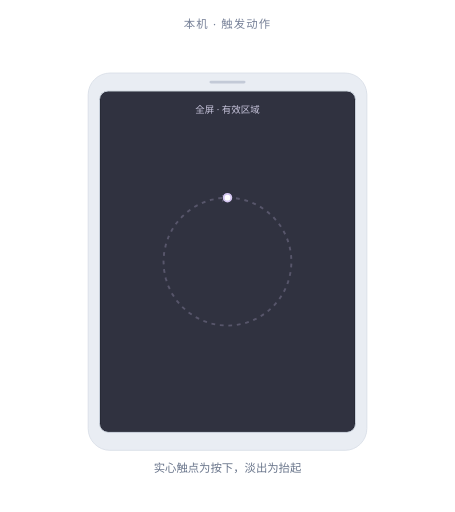
t = 0.00 s
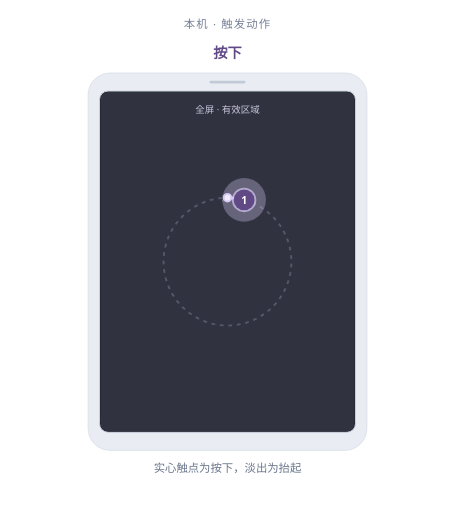
t = 0.53 s
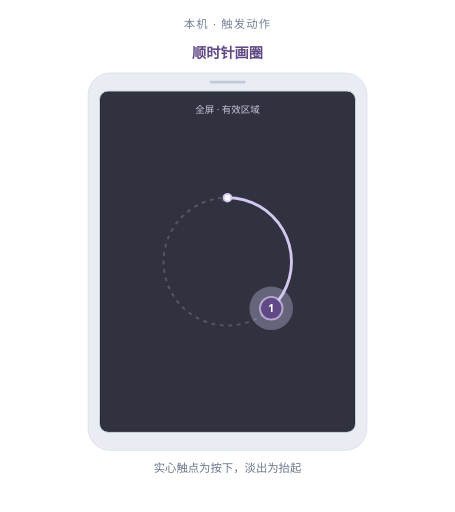
t = 1.07 s
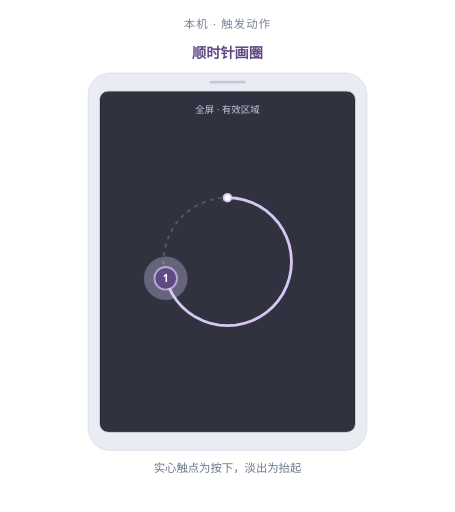
t = 1.59 s
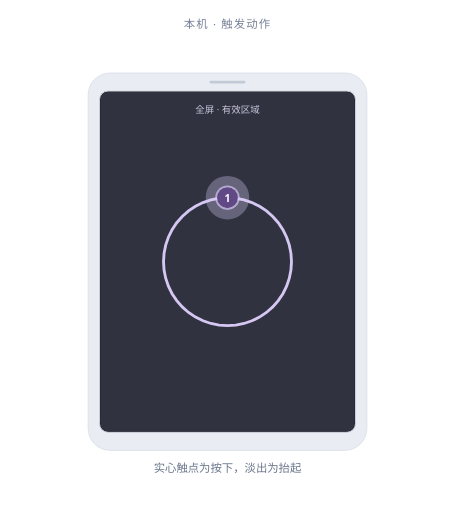
t = 2.06 s
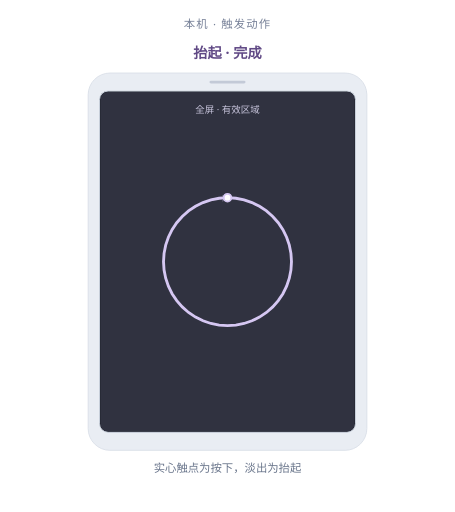
t = 2.63 s

The animated SVG that drew these frames (rendered in a browser with its animation timeline set to each time). Animation: 9 SMIL elements (animate=8,animateTransform=1); one cycle of 3.20 s, repeats indefinitely.

<svg xmlns="http://www.w3.org/2000/svg" viewBox="0 0 480 540" role="img" aria-labelledby="motion-1-circle-clockwise-title motion-1-circle-clockwise-desc" data-demo="motion:1:circle_clockwise"><title id="motion-1-circle-clockwise-title">单指顺时针画圈</title><desc id="motion-1-circle-clockwise-desc">一根手指持续按住，顺时针画一圈，再抬起。 动画为教学慢放，实心触点表示按下，触点淡出表示抬起。</desc><style>text{font-family:"Segoe UI","Microsoft YaHei",sans-serif} .accent{fill:var(--accent,#604985)} .trace{stroke:var(--soft,#d5c7f2)} .soft{fill:var(--soft,#d5c7f2)}</style><defs><marker id="motion-1-circle-clockwise-arrow" markerWidth="8" markerHeight="8" refX="6" refY="3" orient="auto" markerUnits="userSpaceOnUse"><path d="M0 0 L6 3 L0 6" fill="none" stroke="var(--soft,#d5c7f2)" stroke-width="1.8" stroke-linecap="round" stroke-linejoin="round"/></marker></defs><text x="240" y="30" text-anchor="middle" fill="#778198" font-size="12" letter-spacing="1.2">本机 · 触发动作</text><rect x="93" y="77" width="294" height="398" rx="23" fill="#e9edf3" stroke="#dbe1e9"/><rect x="105" y="96" width="270" height="360" rx="9" fill="#171b25" stroke="#cfd6e1"/><rect x="221" y="85" width="38" height="3" rx="1.5" fill="#c3cad7"/><rect x="106" y="97" width="268" height="358" rx="7" class="soft" opacity=".13"/><text x="240" y="119" text-anchor="middle" fill="#c8c5dc" font-size="10">全屏 · 有效区域</text><path d="M 240 208.5 L 248.8105 209.0775 L 257.4703 210.8 L 265.8311 213.6381 L 273.75 217.5433 L 281.0914 222.4486 L 287.7297 228.2703 L 293.5514 234.9086 L 298.4567 242.25 L 302.3619 250.1689 L 305.2 258.5297 L 306.9225 267.1895 L 307.5 276 L 306.9225 284.8105 L 305.2 293.4703 L 302.3619 301.8311 L 298.4567 309.75 L 293.5514 317.0914 L 287.7297 323.7297 L 281.0914 329.5514 L 273.75 334.4567 L 265.8311 338.3619 L 257.4703 341.2 L 248.8105 342.9225 L 240 343.5 L 231.1895 342.9225 L 222.5297 341.2 L 214.1689 338.3619 L 206.25 334.4567 L 198.9086 329.5514 L 192.2703 323.7297 L 186.4486 317.0914 L 181.5433 309.75 L 177.6381 301.8311 L 174.8 293.4703 L 173.0775 284.8105 L 172.5 276 L 173.0775 267.1895 L 174.8 258.5297 L 177.6381 250.1689 L 181.5433 242.25 L 186.4486 234.9086 L 192.2703 228.2703 L 198.9086 222.4486 L 206.25 217.5433 L 214.1689 213.6381 L 222.5297 210.8 L 231.1895 209.0775 L 240 208.5" class="trace" fill="none" opacity=".24" stroke-width="2" stroke-dasharray="4 5" marker-end="url(#motion-1-circle-clockwise-arrow)"/><path d="M 240 208.5 L 248.8105 209.0775 L 257.4703 210.8 L 265.8311 213.6381 L 273.75 217.5433 L 281.0914 222.4486 L 287.7297 228.2703 L 293.5514 234.9086 L 298.4567 242.25 L 302.3619 250.1689 L 305.2 258.5297 L 306.9225 267.1895 L 307.5 276 L 306.9225 284.8105 L 305.2 293.4703 L 302.3619 301.8311 L 298.4567 309.75 L 293.5514 317.0914 L 287.7297 323.7297 L 281.0914 329.5514 L 273.75 334.4567 L 265.8311 338.3619 L 257.4703 341.2 L 248.8105 342.9225 L 240 343.5 L 231.1895 342.9225 L 222.5297 341.2 L 214.1689 338.3619 L 206.25 334.4567 L 198.9086 329.5514 L 192.2703 323.7297 L 186.4486 317.0914 L 181.5433 309.75 L 177.6381 301.8311 L 174.8 293.4703 L 173.0775 284.8105 L 172.5 276 L 173.0775 267.1895 L 174.8 258.5297 L 177.6381 250.1689 L 181.5433 242.25 L 186.4486 234.9086 L 192.2703 228.2703 L 198.9086 222.4486 L 206.25 217.5433 L 214.1689 213.6381 L 222.5297 210.8 L 231.1895 209.0775 L 240 208.5" class="trace" fill="none" stroke-width="3" stroke-linecap="round" pathLength="1" stroke-dasharray="1" stroke-dashoffset="1"><animate attributeName="stroke-dashoffset" values="1;1;0;0;1" keyTimes="0;0.1437;0.6438;0.9844;1" dur="3.2s" repeatCount="indefinite" calcMode="linear"/></path><circle cx="240" cy="208.5" r="4" fill="white" class="trace" stroke-width="2"/><g class="contact" data-contact="1" transform="translate(240 208.5)"><animateTransform attributeName="transform" type="translate" values="240 208.5;240 208.5;248.8105 209.0775;257.4703 210.8;265.8311 213.6381;273.75 217.5433;281.0914 222.4486;287.7297 228.2703;293.5514 234.9086;298.4567 242.25;302.3619 250.1689;305.2 258.5297;306.9225 267.1895;307.5 276;306.9225 284.8105;305.2 293.4703;302.3619 301.8311;298.4567 309.75;293.5514 317.0914;287.7297 323.7297;281.0914 329.5514;273.75 334.4567;265.8311 338.3619;257.4703 341.2;248.8105 342.9225;240 343.5;231.1895 342.9225;222.5297 341.2;214.1689 338.3619;206.25 334.4567;198.9086 329.5514;192.2703 323.7297;186.4486 317.0914;181.5433 309.75;177.6381 301.8311;174.8 293.4703;173.0775 284.8105;172.5 276;173.0775 267.1895;174.8 258.5297;177.6381 250.1689;181.5433 242.25;186.4486 234.9086;192.2703 228.2703;198.9086 222.4486;206.25 217.5433;214.1689 213.6381;222.5297 210.8;231.1895 209.0775;240 208.5;240 208.5" keyTimes="0;0.1437;0.1542;0.1646;0.175;0.1854;0.1958;0.2062;0.2167;0.2271;0.2375;0.2479;0.2583;0.2687;0.2792;0.2896;0.3;0.3104;0.3208;0.3312;0.3417;0.3521;0.3625;0.3729;0.3833;0.3938;0.4042;0.4146;0.425;0.4354;0.4458;0.4562;0.4667;0.4771;0.4875;0.4979;0.5083;0.5187;0.5292;0.5396;0.55;0.5604;0.5708;0.5813;0.5917;0.6021;0.6125;0.6229;0.6333;0.6438;1" dur="3.2s" repeatCount="indefinite" calcMode="linear"/><animate attributeName="opacity" values="0;0;1;1;0;0" keyTimes="0;0.0875;0.1437;0.7063;0.775;1" dur="3.2s" repeatCount="indefinite" calcMode="linear"/><circle r="12" fill="white" class="trace" stroke-width="1.8" opacity=".7"/><g class="pressed"><animate attributeName="opacity" values="0;1;0;0" keyTimes="0;0.1437;0.6813;1" dur="3.2s" repeatCount="indefinite" calcMode="discrete"/><circle r="23" class="soft" opacity=".33"/><circle r="11" class="accent"/><text y="4" fill="white" font-size="11" font-weight="600" text-anchor="middle">1</text></g></g><text x="240" y="498" fill="#69758b" font-size="12" text-anchor="middle">实心触点为按下，淡出为抬起</text><text x="240" y="61" text-anchor="middle" class="accent" font-size="15" font-weight="600" opacity="0">准备<animate attributeName="opacity" values="0;1;0;0" keyTimes="0;0.0375;0.1437;1" dur="3.2s" repeatCount="indefinite" calcMode="discrete"/></text><text x="240" y="61" text-anchor="middle" class="accent" font-size="15" font-weight="600" opacity="0">按下<animate attributeName="opacity" values="0;1;0;0" keyTimes="0;0.1437;0.2062;1" dur="3.2s" repeatCount="indefinite" calcMode="discrete"/></text><text x="240" y="61" text-anchor="middle" class="accent" font-size="15" font-weight="600" opacity="0">顺时针画圈<animate attributeName="opacity" values="0;1;0;0" keyTimes="0;0.2062;0.6437;1" dur="3.2s" repeatCount="indefinite" calcMode="discrete"/></text><text x="240" y="61" text-anchor="middle" class="accent" font-size="15" font-weight="600" opacity="0">抬起 · 完成<animate attributeName="opacity" values="0;1;0;0" keyTimes="0;0.6813;0.8438;1" dur="3.2s" repeatCount="indefinite" calcMode="discrete"/></text><text x="240" y="61" text-anchor="middle" class="accent" font-size="15" font-weight="600" opacity="0">等待下一轮<animate attributeName="opacity" values="0;1;0;0" keyTimes="0;0.8438;0.9844;1" dur="3.2s" repeatCount="indefinite" calcMode="discrete"/></text></svg>
